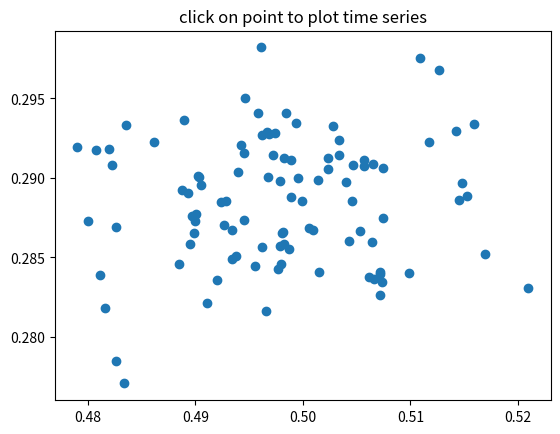

Here is the Python script that generated this plot:
import numpy as np
import matplotlib.pyplot as plt

X = np.random.rand(100, 1000)
xs = np.mean(X, axis=1)
ys = np.std(X, axis=1)

fig = plt.figure()
ax = fig.add_subplot(111)
ax.set_title('click on point to plot time series')
line, = ax.plot(xs, ys, 'o', picker=5)  # 5 points tolerance


def onpick(event):

    if event.artist!=line: return True

    N = len(event.ind)
    if not N: return True


    figi = plt.figure()
    for subplotnum, dataind in enumerate(event.ind):
        ax = figi.add_subplot(N,1,subplotnum+1)
        ax.plot(X[dataind])
        ax.text(0.05, 0.9, 'mu=%1.3f\nsigma=%1.3f'%(xs[dataind], ys[dataind]),
                transform=ax.transAxes, va='top')
        ax.set_ylim(-0.5, 1.5)
    figi.show()
    return True

fig.canvas.mpl_connect('pick_event', onpick)

plt.show()